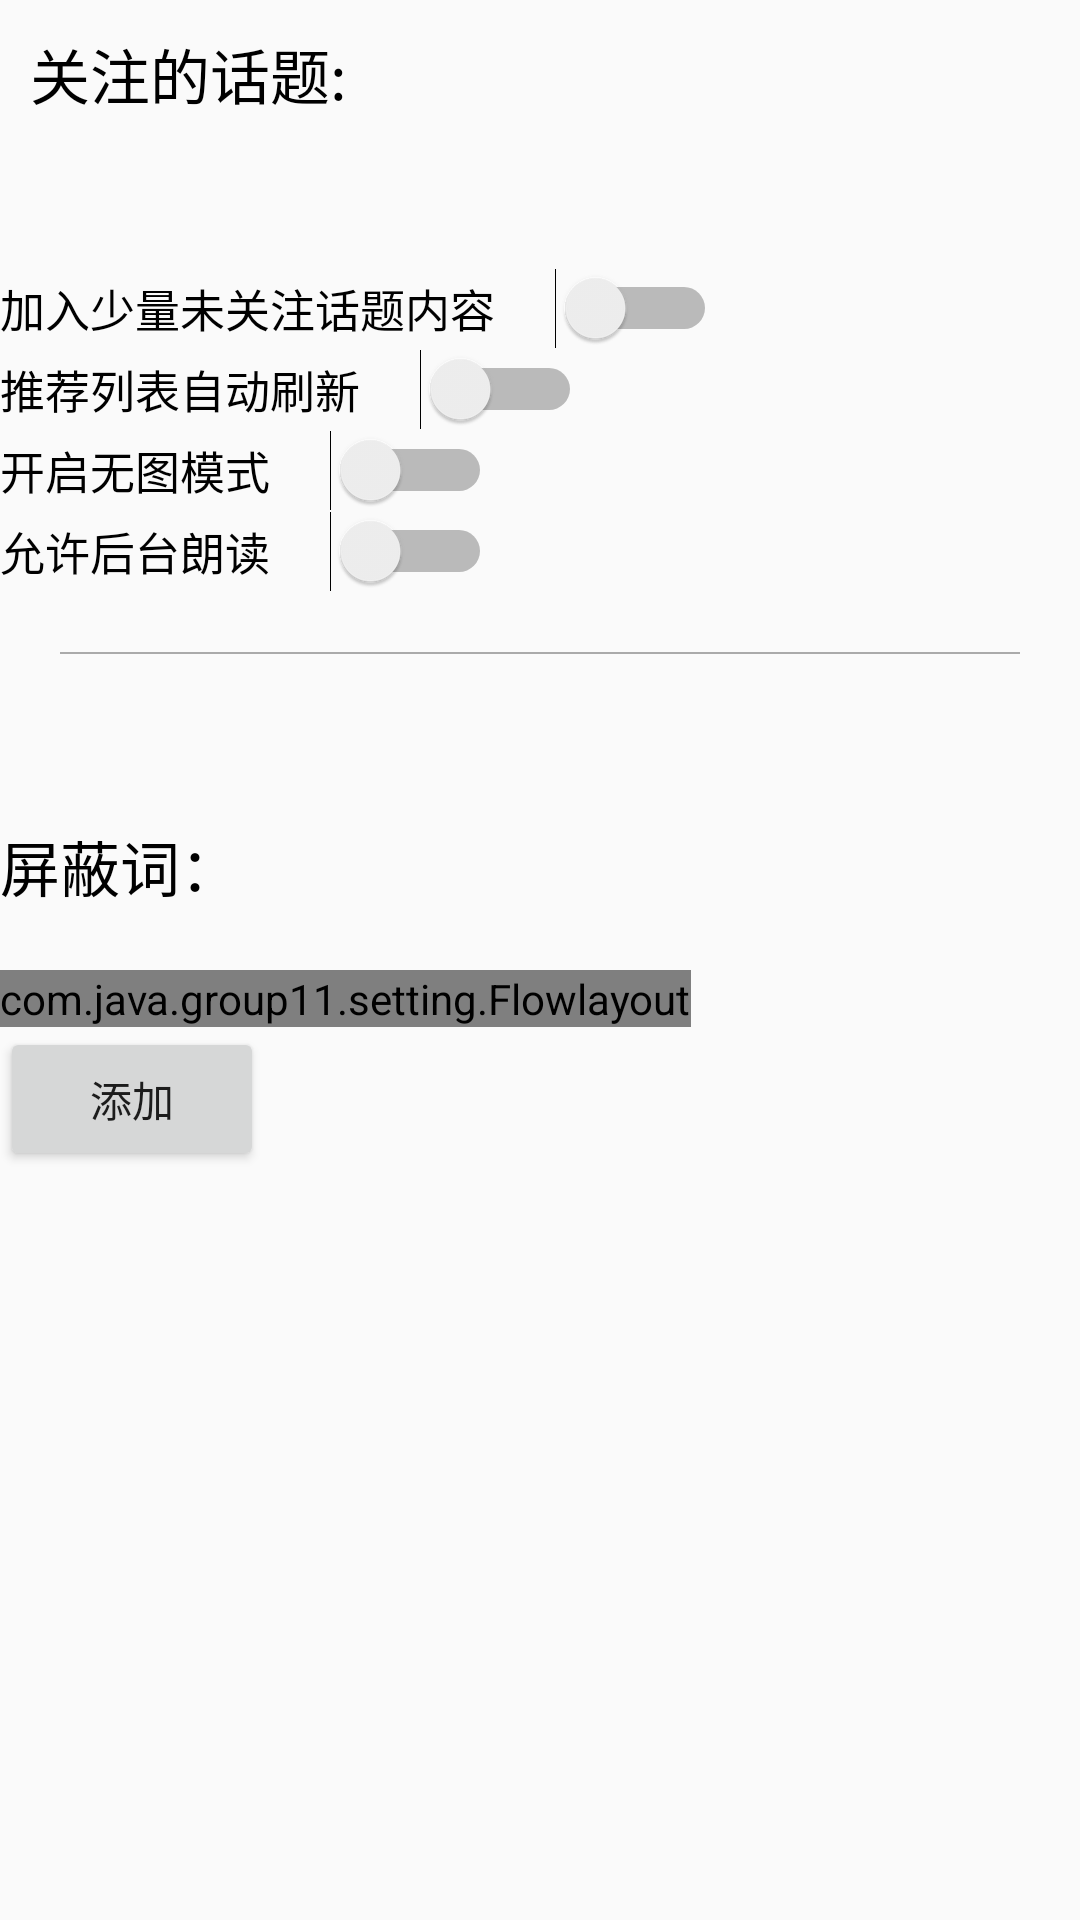

Produce the Android XML layout that renders to this screen, including the resource entries it uses.
<!-- AndroidManifest.xml: application theme AppTheme -->
<!-- res/layout/app_bar_setting.xml -->
<?xml version="1.0" encoding="utf-8"?>
<android.support.design.widget.CoordinatorLayout
    xmlns:android="http://schemas.android.com/apk/res/android"
    xmlns:tools="http://schemas.android.com/tools"
    android:layout_width="match_parent"
    android:layout_height="match_parent"
    android:fitsSystemWindows="true"
    tools:context="org.java.group11.com.java.group11.list.StoryListActivity">

    <ScrollView
        android:layout_width="match_parent"
        android:layout_height="match_parent">
    <LinearLayout
        android:layout_width="match_parent"
        android:layout_height="match_parent"
        android:orientation="vertical"
        android:layout_margin="@dimen/activity_vertical_margin">

    <include layout="@layout/choose_class_tag" />

        <Switch
            android:id="@+id/sw_other_class"
            android:layout_width="wrap_content"
            android:layout_height="wrap_content"
            android:text="加入少量未关注话题内容"
            android:textSize="15sp"
            android:switchPadding="20dp"/>
        <Switch
            android:id="@+id/sw_auto_refresh"
            android:layout_width="wrap_content"
            android:layout_height="wrap_content"
            android:text="推荐列表自动刷新"
            android:textSize="15sp"
            android:switchPadding="20dp"/>
        <Switch
            android:id="@+id/sw_no_picture"
            android:layout_width="wrap_content"
            android:layout_height="wrap_content"
            android:text="开启无图模式"
            android:textSize="15sp"
            android:switchPadding="20dp"/>
        <Switch
            android:id="@+id/sw_backtage_voice"
            android:layout_width="wrap_content"
            android:layout_height="wrap_content"
            android:text="允许后台朗读"
            android:textSize="15sp"
            android:switchPadding="20dp"/>

        <View
            android:layout_width="match_parent"
            android:layout_height="2px"
            android:layout_margin="20sp"
            android:background="@android:color/darker_gray"  />

        <include layout="@layout/not_show_words"/>
    </LinearLayout>
    </ScrollView>

</android.support.design.widget.CoordinatorLayout>
<!-- res/layout/app_bar.xml (included above) -->
<?xml version="1.0" encoding="utf-8"?>
<android.support.design.widget.AppBarLayout
    xmlns:android="http://schemas.android.com/apk/res/android"
    xmlns:app="http://schemas.android.com/apk/res-auto"
    android:layout_width="match_parent"
    android:layout_height="wrap_content"
    android:theme="@style/AppTheme.AppBarOverlay">

    <android.support.v7.widget.Toolbar
        android:id="@+id/toolbar"
        android:layout_width="match_parent"
        android:layout_height="?attr/actionBarSize"
        android:background="@color/colorPrimary"
        app:popupTheme="@style/AppTheme.PopupOverlay"/>

</android.support.design.widget.AppBarLayout>
<!-- res/layout/choose_class_tag.xml (included above) -->
<LinearLayout xmlns:android="http://schemas.android.com/apk/res/android"
    android:layout_width="match_parent"
    android:layout_height="wrap_content"
    android:orientation="vertical"
    android:layout_marginBottom="40sp">

    <TextView
        android:layout_height="wrap_content"
        android:layout_width="match_parent"
        android:text="关注的话题:"
        android:textSize="20sp"
        android:textColor="@color/setting_title"
        android:layout_margin="10sp"/>

    <LinearLayout
        android:layout_width="wrap_content"
        android:layout_height="wrap_content"
        android:layout_gravity="center"
        android:id="@+id/HSVs"
        android:orientation="vertical"
        android:padding="@dimen/default_gap">

    <HorizontalScrollView
        android:id="@+id/horizontalScrollView1"
        android:layout_width="wrap_content"
        android:layout_height="wrap_content" >

        <LinearLayout
            android:id="@+id/linearLayout1"
            android:layout_width="wrap_content"
            android:layout_height="match_parent"
            android:orientation="horizontal" >

        </LinearLayout>
    </HorizontalScrollView>
    <HorizontalScrollView
        android:id="@+id/horizontalScrollView2"
        android:layout_width="match_parent"
        android:layout_height="wrap_content" >

        <LinearLayout
            android:id="@+id/linearLayout2"
            android:layout_width="wrap_content"
            android:layout_height="match_parent"
            android:orientation="horizontal" >

        </LinearLayout>
    </HorizontalScrollView>
    <HorizontalScrollView
        android:id="@+id/horizontalScrollView3"
        android:layout_width="match_parent"
        android:layout_height="wrap_content" >

        <LinearLayout
            android:id="@+id/linearLayout3"
            android:layout_width="wrap_content"
            android:layout_height="match_parent"
            android:orientation="horizontal" >

        </LinearLayout>
    </HorizontalScrollView>
    </LinearLayout>
</LinearLayout>
<!-- res/layout/not_show_words.xml (included above) -->
<LinearLayout xmlns:android="http://schemas.android.com/apk/res/android"
    xmlns:tools="http://schemas.android.com/tools"
    android:layout_width="fill_parent"
    android:layout_height="fill_parent"
    android:orientation="vertical"
    android:layout_marginTop="20sp"
    android:layout_marginBottom="60sp">

    <TextView
        android:id="@+id/tag_title"
        android:layout_width="match_parent"
        android:layout_height="wrap_content"
        android:paddingTop="16.0dip"
        android:text="屏蔽词："
        android:textSize="20sp"
        android:textColor="@color/setting_title"/>
    <com.java.group11.setting.Flowlayout
        android:id="@+id/tag_layout"
        android:layout_width="wrap_content"
        android:layout_height="wrap_content"

        android:layout_marginTop="20dp">
    </com.java.group11.setting.Flowlayout>

    <Button
        android:id="@+id/btn_sure"
        android:layout_width="wrap_content"
        android:layout_height="wrap_content"
        android:text="添加"
        />

</LinearLayout>
<!-- resources referenced by this layout -->
<resources>
  <color name="colorPrimary">#4CAF50</color>
  <color name="setting_title">#000000</color>
  <style name="AppTheme.AppBarOverlay" parent="ThemeOverlay.AppCompat.Dark.ActionBar" />
  <style name="AppTheme.PopupOverlay" parent="ThemeOverlay.AppCompat.Light" />
  <style name="AppTheme" parent="Theme.AppCompat.Light.DarkActionBar">
          
          <item name="colorPrimary">@color/colorPrimary</item>
          <item name="colorPrimaryDark">@color/colorPrimaryDark</item>
          <item name="colorAccent">@color/colorAccent</item>
          <item name="cv_initial_background">@color/cv_initial_background</item>
          <item name="fl_initial_background">@color/fl_initial_background</item>
          <item name="tab_text_color">@color/tab_text_color</item>
          <item name="text_color">@color/text_color</item>
          <item name="text_divider">@color/text_divider</item>
      </style>
  <color name="colorPrimaryDark">#326917</color>
  <color name="colorAccent">#FF4081</color>
  <color name="cv_initial_background">#FFFFFF</color>
  <color name="fl_initial_background">#E0E0E0</color>
  <color name="tab_text_color">#FFFFFF</color>
  <color name="text_color">#727272</color>
  <color name="text_divider">#B6B6B6</color>
</resources>
